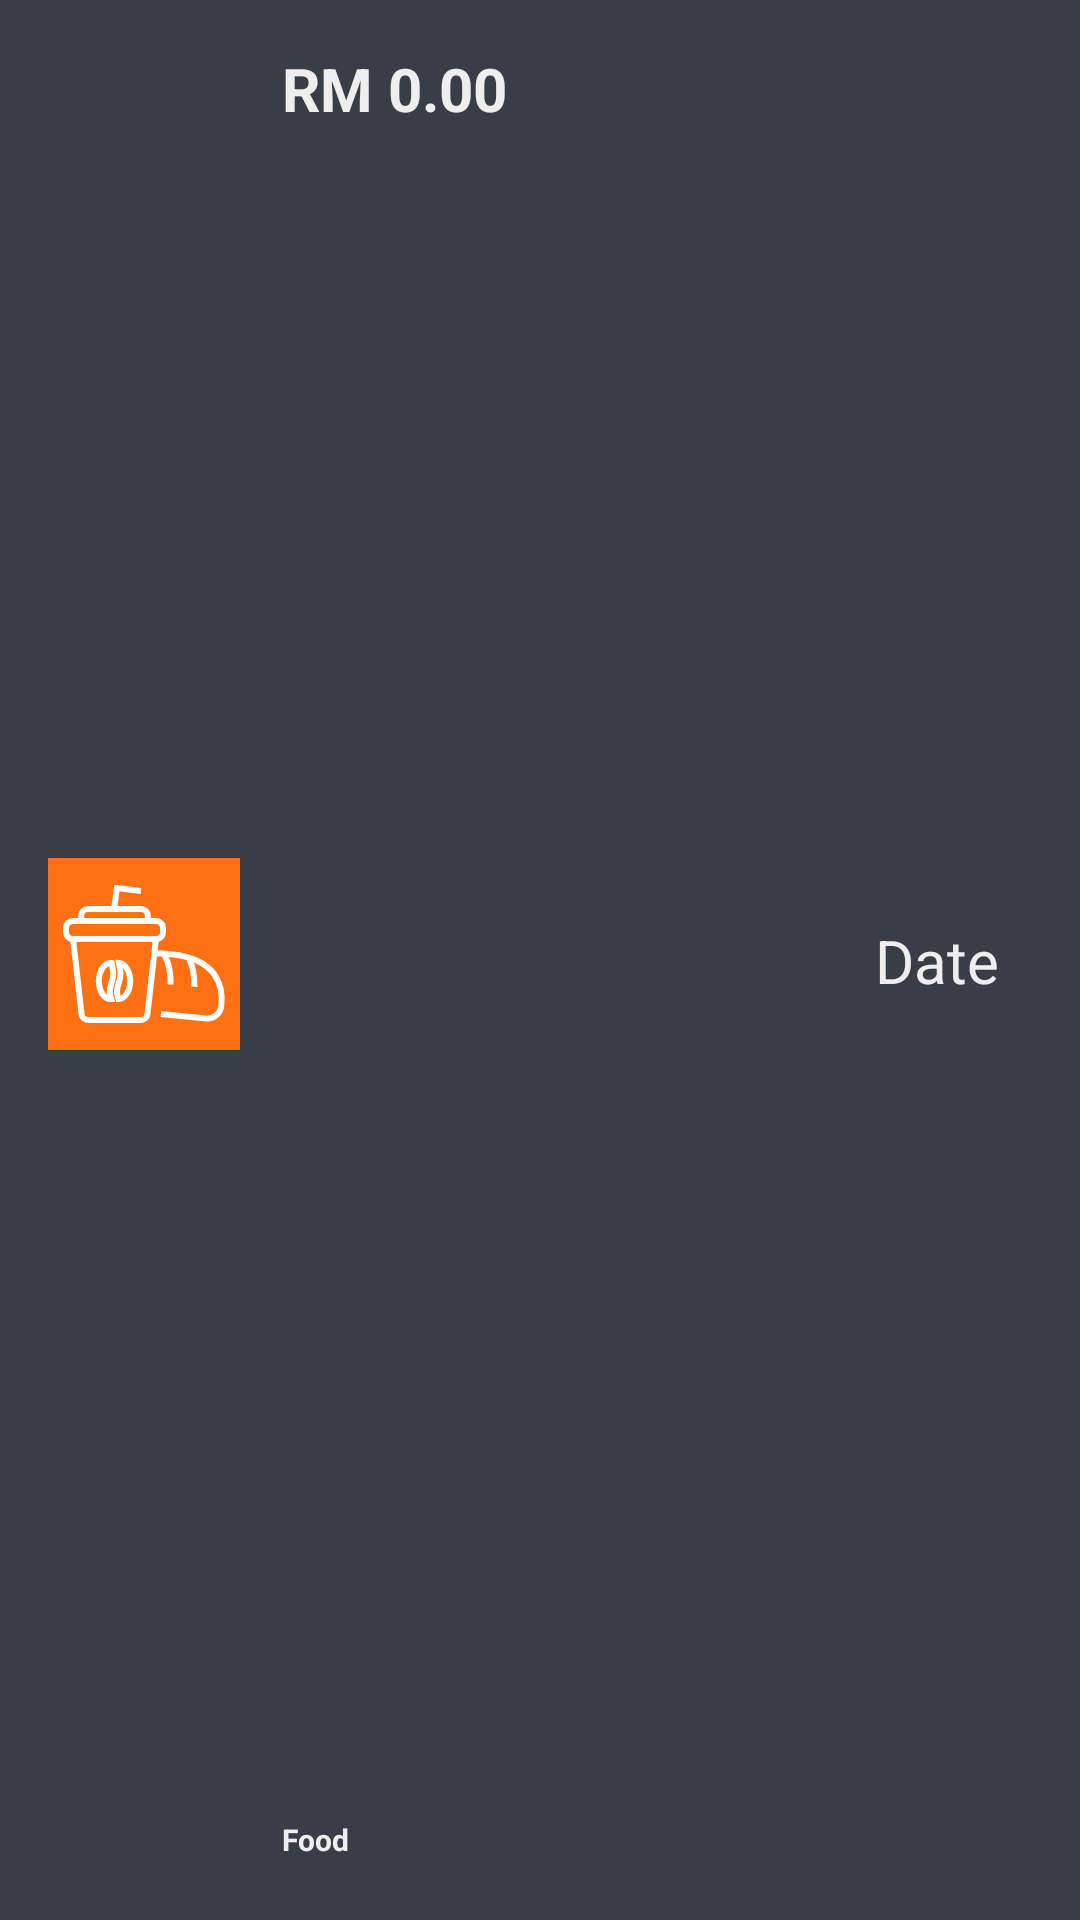

Layout XML and referenced resources for this Android screen:
<!-- AndroidManifest.xml: application theme Theme.ISpend -->
<!-- res/layout/spend_holder.xml -->
<?xml version="1.0" encoding="utf-8"?>
<androidx.constraintlayout.widget.ConstraintLayout xmlns:android="http://schemas.android.com/apk/res/android"
    xmlns:app="http://schemas.android.com/apk/res-auto"
    xmlns:tools="http://schemas.android.com/tools"
    android:layout_width="match_parent"
    android:layout_height="100dp"
    android:background="#393E46">

    <com.google.android.material.imageview.ShapeableImageView
        android:id="@+id/shapeableImageView"
        android:layout_width="wrap_content"
        android:layout_height="wrap_content"
        android:layout_marginStart="16dp"
        android:background="#FD7014"
        android:src="@drawable/ic_food"
        app:layout_constraintBottom_toBottomOf="@+id/spend_type"
        app:layout_constraintStart_toStartOf="parent"
        app:layout_constraintTop_toTopOf="@+id/linearLayout"
        app:shapeAppearanceOverlay="@style/Circular" />

    <LinearLayout
        android:id="@+id/linearLayout"
        android:layout_width="wrap_content"
        android:layout_height="wrap_content"
        android:layout_marginStart="14dp"
        android:layout_marginTop="16dp"
        android:orientation="horizontal"
        app:layout_constraintStart_toEndOf="@+id/shapeableImageView"
        app:layout_constraintTop_toTopOf="parent">

        <TextView
            android:layout_width="wrap_content"
            android:layout_height="wrap_content"
            android:text="RM"
            android:textColor="#eee"
            android:textSize="20sp"
            android:textStyle="bold" />

        <Space
            android:layout_width="5dp"
            android:layout_height="wrap_content" />

        <TextView
            android:id="@+id/spend_value"
            android:layout_width="wrap_content"
            android:layout_height="wrap_content"
            android:text="0.00"
            android:textColor="#eee"
            android:textSize="20sp"
            android:textStyle="bold" />

    </LinearLayout>

    <TextView
        android:id="@+id/spend_type"
        android:layout_width="wrap_content"
        android:layout_height="wrap_content"
        android:layout_marginBottom="20dp"
        android:text="Food"
        android:textColor="#eee"
        android:textSize="10sp"
        android:textStyle="bold"
        app:layout_constraintBottom_toBottomOf="parent"
        app:layout_constraintStart_toStartOf="@+id/linearLayout" />

    <TextView
        android:id="@+id/spend_date"
        android:layout_width="wrap_content"
        android:layout_height="wrap_content"
        android:layout_marginEnd="27dp"
        android:text="Date"
        android:textColor="#eee"
        android:textSize="20sp"
        app:layout_constraintBottom_toBottomOf="parent"
        app:layout_constraintEnd_toEndOf="parent"
        app:layout_constraintTop_toTopOf="parent" />

</androidx.constraintlayout.widget.ConstraintLayout>
<!-- resources referenced by this layout -->
<resources>
  <!-- drawable ic_food: vector/xml drawable (drawable, 2780 chars, omitted) -->
  <style name="Theme.ISpend" parent="Theme.MaterialComponents.DayNight.DarkActionBar">
          
          <item name="colorPrimary">@color/purple_500</item>
          <item name="colorPrimaryVariant">@color/purple_700</item>
          <item name="colorOnPrimary">@color/white</item>
          
          <item name="colorSecondary">@color/teal_200</item>
          <item name="colorSecondaryVariant">@color/teal_700</item>
          <item name="colorOnSecondary">@color/black</item>
          
          <item name="android:statusBarColor" tools:targetApi="l">?attr/colorPrimaryVariant</item>
          
          <item name="fontFamily">@font/montserrat_regular</item>
      </style>
  <color name="purple_500">#FF6200EE</color>
  <color name="purple_700">#FF3700B3</color>
  <color name="white">#FFFFFFFF</color>
  <color name="teal_200">#FF03DAC5</color>
  <color name="teal_700">#FF018786</color>
  <color name="black">#FF000000</color>
</resources>
